Photos from the image-classification dataset "piece_types_contrast" in the GitHub repository AlexPetrusca/ShutterMate_ML. Its 6 classes are: bishop, king, knight, pawn, queen, rook.

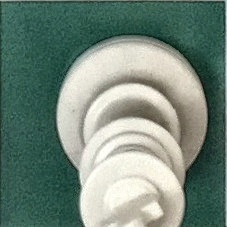
Label: king

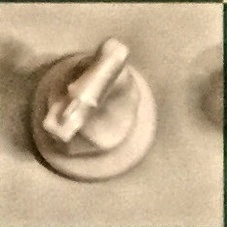
Label: knight

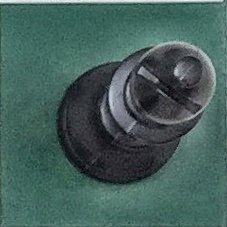
Label: bishop

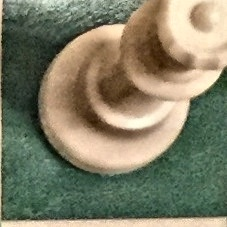
Label: queen

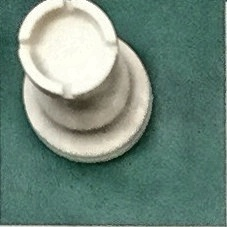
Label: rook

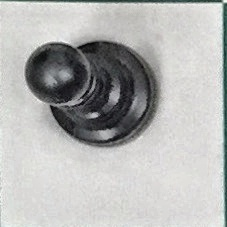
Label: pawn
